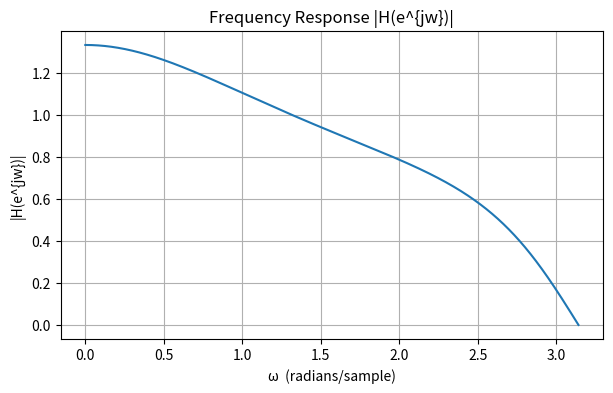

The matplotlib source for this figure:
import numpy as np
import scipy.signal as sig
import matplotlib.pyplot as plt

# -----------------------------
# Define system H(z)
# -----------------------------
# Zeros at z = 0 and z = -1
zeros = np.array([0, -1])

# Poles at z = -1/2 and z = 1/4
poles = np.array([-0.5, 0.25])

# Gain from h[0] = 3/4
gain = 3/4

# Convert factored form (zeros, poles, gain) → polynomials b(z), a(z)
b = gain * np.poly(zeros)   # numerator
a = np.poly(poles)          # denominator

print("b(z) coefficients:", b)
print("a(z) coefficients:", a)

# -----------------------------
# Frequency response H(e^{jw})
# -----------------------------
w, h = sig.freqz(b, a, worN=2048)

plt.figure(figsize=(7,4))
plt.plot(w, np.abs(h))
plt.title("Frequency Response |H(e^{jw})|")
plt.xlabel("ω  (radians/sample)")
plt.ylabel("|H(e^{jw})|")
plt.grid(True)
plt.show()
